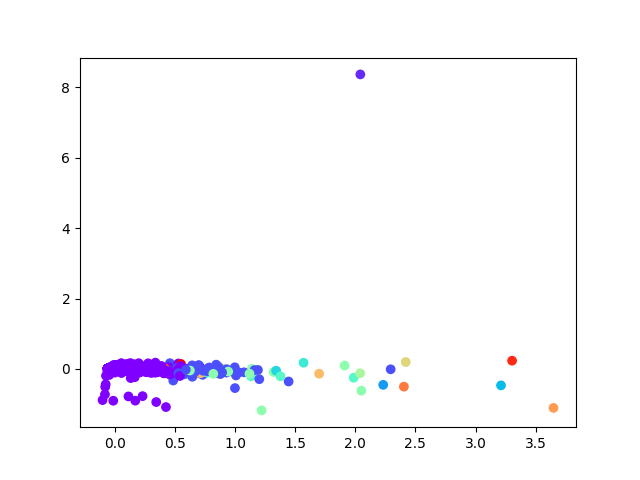

The table this chart was drawn from, first rows:
, 0, 1
0, -0.009161, 0.008917
1, -0.01454, 0.007995
2, 0.02832, -0.01341
3, -0.01263, -0.01138
4, 0.01131, 0.005363
5, -0.005944, -0.02383
6, 0.05859, 0.03376
7, -0.04642, 6.440364229305021e-05
8, 0.008897, -0.01889
9, 0.01733, -0.007203
10, 0.04627, -0.0207
11, 0.08869, -0.0152
12, 0.5323, 0.03782
13, -0.05463, 0.004175
14, -0.03678, -0.001125
15, -0.05386, 0.004756
16, -0.05562, 0.004001
17, -0.0569, 0.004829
18, -0.0569, 0.004829
19, -0.0569, 0.004829
20, -0.0569, 0.004829
21, -0.0569, 0.004829
22, -0.0569, 0.004829
23, -0.0569, 0.004829
24, -0.0569, 0.004829
25, 0.01296, -0.01035
26, -0.01869, -0.0007145
27, 0.03831, -0.01754
28, 0.04156, -0.007993
29, -0.03494, 0.002711
30, -0.00957, 0.02239
31, -0.02941, -0.003204
32, -0.07449, -0.4402
33, 0.2079, -0.03654
34, 0.06678, -0.04336
35, -0.001673, -0.0009478
36, -0.0569, 0.004829
37, -0.0569, 0.004829
38, -0.05682, 0.004827
39, -0.05687, 0.00484
40, -0.0569, 0.004829
41, -0.0569, 0.004829
42, -0.0569, 0.004829
43, -0.05602, 0.004586
44, -0.0569, 0.004829
45, -0.0569, 0.004829
46, -0.0569, 0.004829
47, -0.0569, 0.004829
48, -0.0569, 0.004829
49, -0.0569, 0.004829
50, -0.05594, 0.004609
51, -0.05312, 0.004571
52, -0.05623, 0.004592
53, -0.05685, 0.004814
54, -0.04307, 0.008991
55, -0.0569, 0.004829
56, -0.0569, 0.004829
57, -0.05051, 0.001865
58, -0.05404, 0.004464
59, -0.0569, 0.004829
... 3,705 more rows
